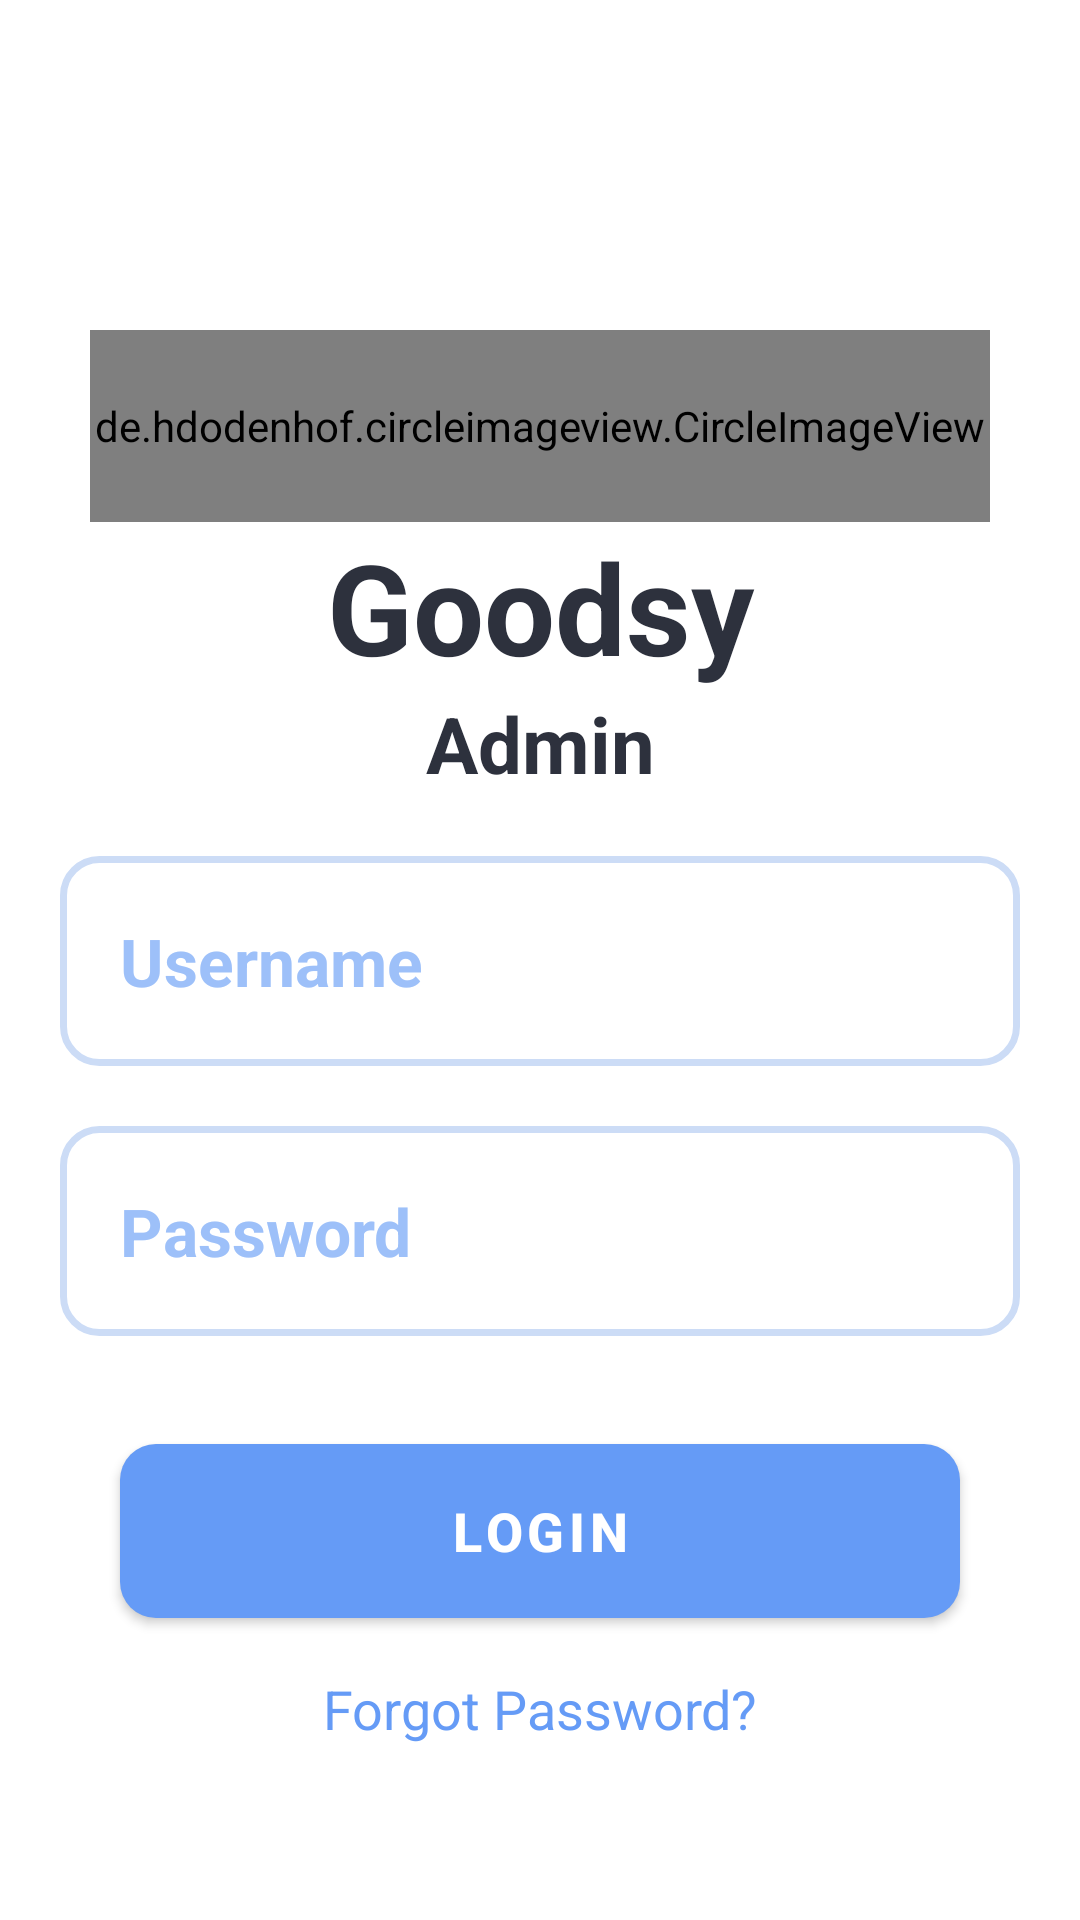

Android layout source for this screen:
<!-- AndroidManifest.xml: application theme AppTheme -->
<!-- res/layout/activity_login.xml -->
<?xml version="1.0" encoding="utf-8"?>
<LinearLayout xmlns:android="http://schemas.android.com/apk/res/android"
    xmlns:app="http://schemas.android.com/apk/res-auto"
    xmlns:tools="http://schemas.android.com/tools"
    android:layout_width="match_parent"
    android:layout_height="match_parent"
    android:orientation="vertical"
    tools:context=".activities.LoginActivity">

    <LinearLayout
        android:layout_width="match_parent"
        android:layout_height="wrap_content"
        android:layout_gravity="center"
        android:layout_marginTop="100dp"
        android:orientation="vertical"
        tools:ignore="UselessParent">

        <de.hdodenhof.circleimageview.CircleImageView
            android:id="@+id/shop_image"
            android:layout_width="match_parent"
            android:layout_height="64dp"
            android:layout_marginStart="30dp"
            android:layout_marginTop="10dp"
            android:layout_marginEnd="30dp"
            android:src="@drawable/logo_image" />

        <TextView
            android:layout_width="match_parent"
            android:layout_height="wrap_content"
            android:gravity="center"
            android:text="@string/goodsy"
            android:textColor="@color/black"
            android:textSize="42sp"
            android:textStyle="bold" />

        <TextView
            android:layout_width="match_parent"
            android:layout_height="wrap_content"
            android:gravity="center"
            android:text="@string/admin"
            android:textColor="@color/black"
            android:textSize="26sp"
            android:textStyle="bold" />


        <com.google.android.material.textfield.TextInputEditText
            android:id="@+id/username"
            android:layout_width="match_parent"
            android:layout_height="70dp"
            android:layout_marginStart="20dp"
            android:layout_marginTop="20dp"
            android:layout_marginEnd="20dp"
            android:background="@drawable/round_corner"
            android:drawablePadding="14dp"
            android:gravity="center_vertical"
            android:hint="@string/username"
            android:inputType="textEmailAddress"
            android:maxLines="1"
            android:paddingStart="20dp"
            android:paddingEnd="10dp"
            android:textColor="#659BF6"
            android:textColorHint="#9DC0F9"
            android:textSize="22sp"
            android:textStyle="bold" />

        <com.google.android.material.textfield.TextInputEditText
            android:id="@+id/pass"
            android:layout_width="match_parent"
            android:layout_height="70dp"
            android:layout_marginStart="20dp"
            android:layout_marginTop="20dp"
            android:layout_marginEnd="20dp"
            android:background="@drawable/round_corner"
            android:drawablePadding="14dp"
            android:gravity="center_vertical"
            android:hint="@string/password"
            android:inputType="textPassword"
            android:maxLines="1"
            android:paddingStart="20dp"
            android:paddingEnd="10dp"
            android:textColor="#659BF6"
            android:textColorHint="#9DC0F9"
            android:textSize="22sp"
            android:textStyle="bold" />

        <com.google.android.material.button.MaterialButton
            android:id="@+id/btn_login"
            android:layout_width="match_parent"
            android:layout_height="70dp"
            android:layout_marginStart="40dp"
            android:layout_marginTop="30dp"
            android:layout_marginEnd="40dp"
            android:text="@string/login"
            android:textAllCaps="false"
            android:textColor="@color/white"
            android:textSize="18sp"
            android:textStyle="bold"
            app:cornerRadius="12dp" />

        <TextView
            android:id="@+id/forget_pass"
            android:layout_width="match_parent"
            android:layout_height="wrap_content"
            android:layout_marginTop="8dp"
            android:gravity="center"
            android:padding="4dp"
            android:text="@string/forgot_password"
            android:textColor="@color/colorPrimary"
            android:textSize="18sp" />

    </LinearLayout>


</LinearLayout>
<!-- resources referenced by this layout -->
<resources>
  <color name="black">#FF2D313D</color>
  <color name="colorPrimary">#659BF6</color>
  <color name="white">#FFFFFF</color>
  <!-- drawable logo_image (drawable) -->
  <vector xmlns:android="http://schemas.android.com/apk/res/android"
      android:width="512dp"
      android:height="512dp"
      android:viewportWidth="512"
      android:viewportHeight="512">
      <path
          android:fillColor="#659bf6"
          android:pathData="M256,0L256,0A256,256 0,0 1,512 256L512,256A256,256 0,0 1,256 512L256,512A256,256 0,0 1,0 256L0,256A256,256 0,0 1,256 0z" />
      <path
          android:fillColor="#fff"
          android:pathData="M188,379.31m-30.37,0a30.37,30.37 0,1 1,60.74 0a30.37,30.37 0,1 1,-60.74 0" />
      <path
          android:fillColor="#fff"
          android:pathData="M308,379.31m-30.37,0a30.37,30.37 0,1 1,60.74 0a30.37,30.37 0,1 1,-60.74 0" />
      <path
          android:fillColor="#fff"
          android:pathData="M390.11,122.32l-6.5,26A33.87,33.87 0,0 1,350.75 174h-162A12.92,12.92 0,0 0,176.16 190l19.38,77.5a12.92,12.92 0,0 0,12.53 9.8h80.11a12.76,12.76 0,0 0,12.38 -9.67l4,-16.19H228.19a12.93,12.93 0,0 1,-12.48 -9.52l-7,-25.8a12.92,12.92 0,0 1,12.47 -16.33H370.74l-12.92,51.65 -14.46,57.86a25.91,25.91 0,0 1,-25.13 19.62H177.9a25.92,25.92 0,0 1,-25.14 -19.62L125.83,201.57a63.78,63.78 0,0 1,61.87 -79.25Z" />
  </vector>
  <!-- drawable round_corner (drawable) -->
  <?xml version="1.0" encoding="utf-8"?>
  <layer-list xmlns:android="http://schemas.android.com/apk/res/android">
  
      <item>
          <shape android:shape="rectangle">
              <corners android:radius="12dp" />
              <gradient
                  android:angle="-90"
                  android:endColor="#FFFFFF"
                  android:startColor="#FFFFFF" />
              <stroke
                  android:width="7px"
                  android:color="#ccdcf6" />
          </shape>
      </item>
  
  </layer-list>
  <string name="admin">Admin</string>
  <string name="forgot_password">Forgot Password?</string>
  <string name="goodsy">Goodsy</string>
  
      //forget_pass
  <string name="login">LOGIN</string>
  <string name="password">Password</string>
  <string name="username">Username</string>
  <style name="AppTheme" parent="Theme.MaterialComponents.Light.NoActionBar">
          
          <item name="colorPrimary">@color/colorPrimary</item>
          <item name="colorPrimaryDark">@color/colorPrimaryDark</item>
          <item name="colorAccent">@color/colorAccent</item>
      </style>
  <color name="colorPrimaryDark">#E65663FF</color>
  <color name="colorAccent">#03DAC5</color>
</resources>
